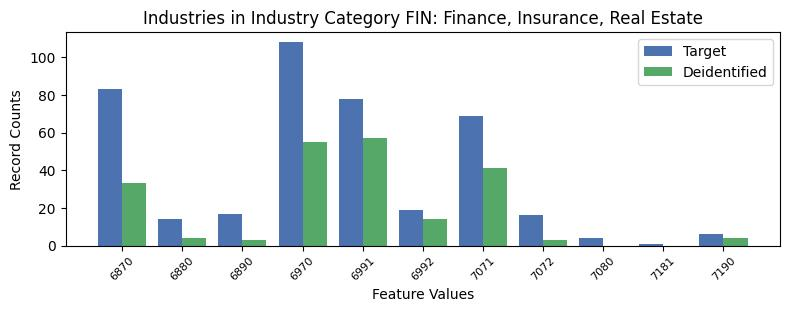

The data file committed next to this chart (first rows):
, INDP, count_target, count_deidentified
3, 6870, 83, 33.0
5, 6880, 14, 4.0
8, 6890, 17, 3.0
2, 6970, 108, 55.0
0, 6991, 78, 57.0
9, 6992, 19, 14.0
4, 7071, 69, 41.0
1, 7072, 16, 3.0
7, 7080, 4, 0.0
10, 7181, 1, 0.0
6, 7190, 6, 4.0
